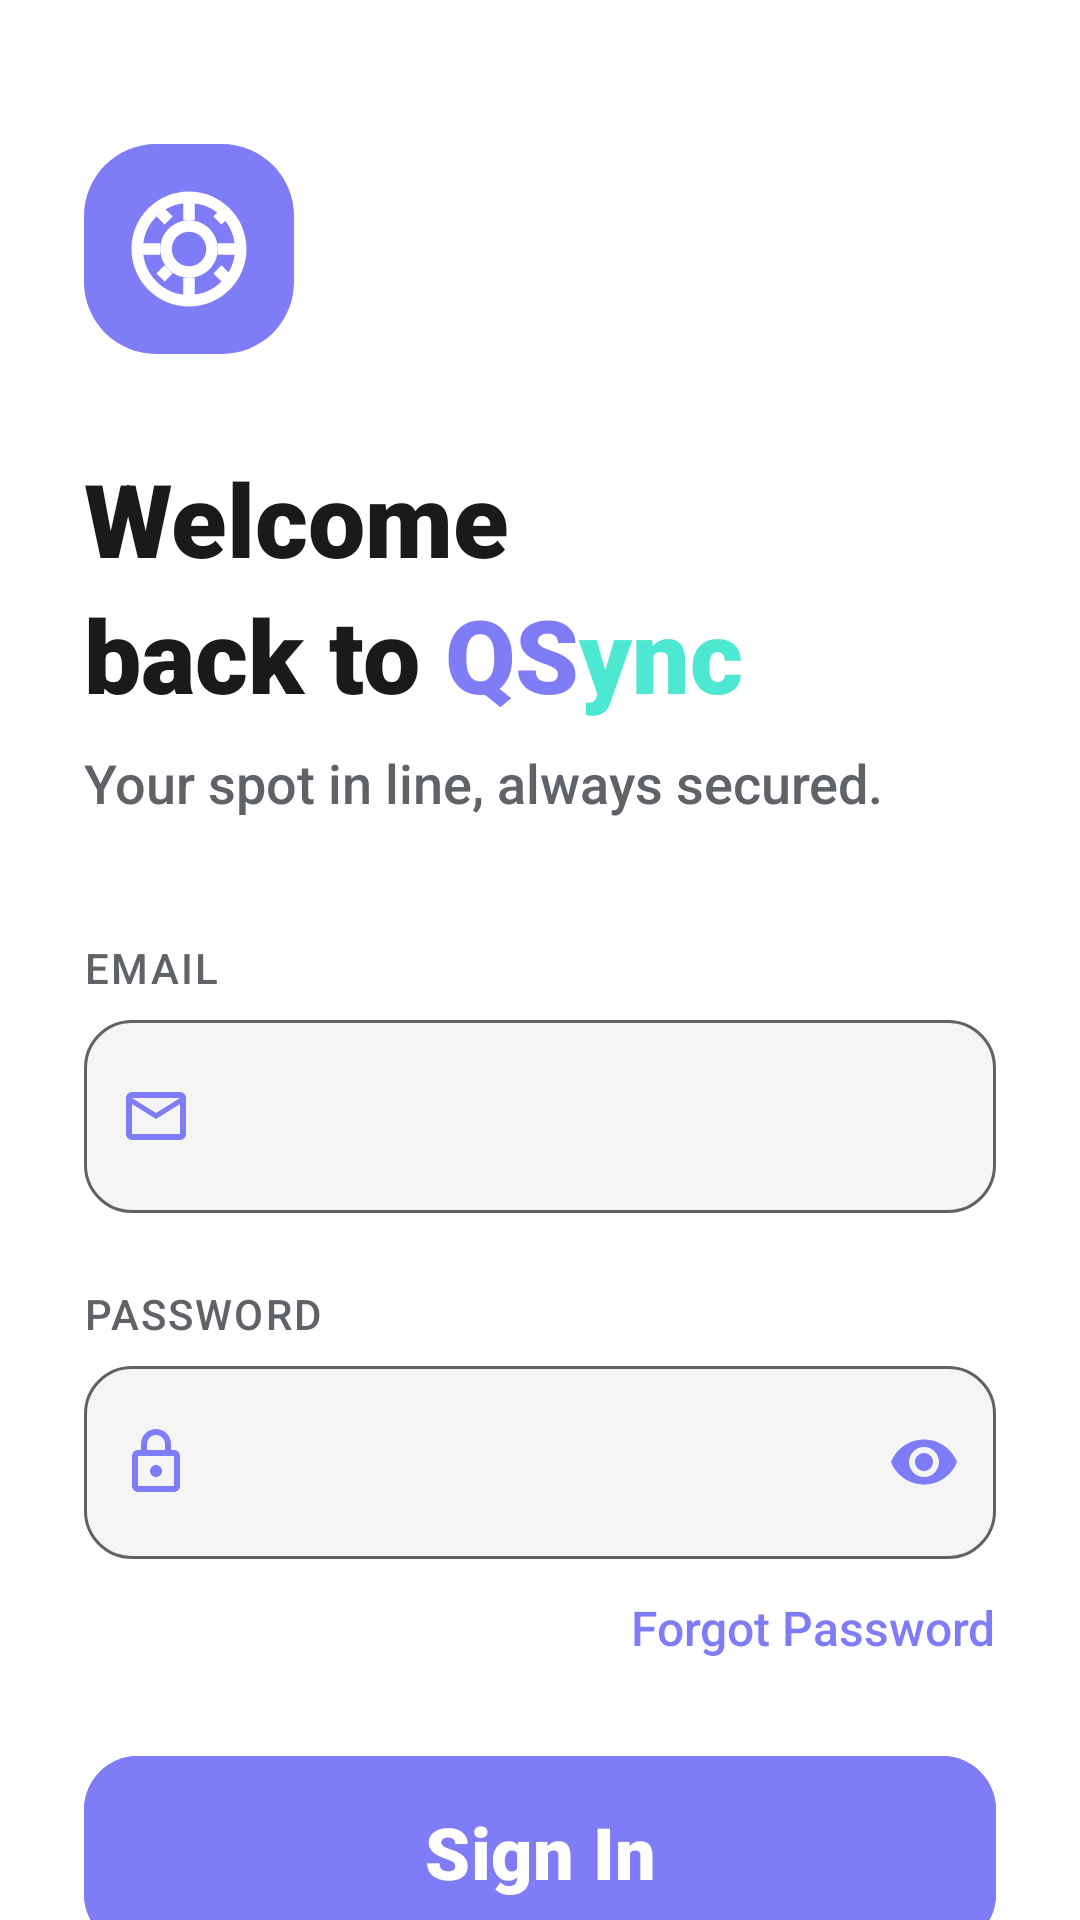

Android layout source for this screen:
<!-- AndroidManifest.xml: application theme Theme.QSync -->
<!-- res/layout/activity_login.xml -->
<?xml version="1.0" encoding="utf-8"?>
<androidx.core.widget.NestedScrollView xmlns:android="http://schemas.android.com/apk/res/android"
    xmlns:app="http://schemas.android.com/apk/res-auto"
    xmlns:tools="http://schemas.android.com/tools"
    android:layout_width="match_parent"
    android:layout_height="match_parent"
    android:background="@color/app_background"
    android:fillViewport="true"
    tools:context=".LoginActivity">

    <androidx.constraintlayout.widget.ConstraintLayout
        android:layout_width="match_parent"
        android:layout_height="wrap_content"
        android:padding="28dp">

        
        <FrameLayout
            android:id="@+id/logo_container"
            android:layout_width="70dp"
            android:layout_height="70dp"
            android:layout_marginTop="20dp"
            android:background="@drawable/bg_logo"
            android:padding="12dp"
            app:layout_constraintStart_toStartOf="parent"
            app:layout_constraintTop_toTopOf="parent">

            <ImageView
                android:layout_width="match_parent"
                android:layout_height="match_parent"
                android:contentDescription="@string/logo_description"
                android:src="@drawable/ic_qsync_logo"
                app:tint="@color/white" />
        </FrameLayout>

        
        <TextView
            android:id="@+id/tv_welcome_title"
            android:layout_width="wrap_content"
            android:layout_height="wrap_content"
            android:layout_marginTop="32dp"
            android:fontFamily="sans-serif-black"
            android:text="@string/welcome_text"
            android:textColor="@color/app_text_primary"
            android:textSize="34sp"
            app:layout_constraintStart_toStartOf="parent"
            app:layout_constraintTop_toBottomOf="@id/logo_container" />

        <LinearLayout
            android:id="@+id/ll_brand_title"
            android:layout_width="wrap_content"
            android:layout_height="wrap_content"
            android:orientation="horizontal"
            app:layout_constraintStart_toStartOf="parent"
            app:layout_constraintTop_toBottomOf="@id/tv_welcome_title">

            <TextView
                android:layout_width="wrap_content"
                android:layout_height="wrap_content"
                android:fontFamily="sans-serif-black"
                android:text="@string/back_to_text"
                android:textColor="@color/app_text_primary"
                android:textSize="34sp" />

            <TextView
                android:layout_width="wrap_content"
                android:layout_height="wrap_content"
                android:fontFamily="sans-serif-black"
                android:text="@string/q_letter"
                android:textColor="@color/brand_purple"
                android:textSize="34sp" />

            <TextView
                android:layout_width="wrap_content"
                android:layout_height="wrap_content"
                android:fontFamily="sans-serif-black"
                android:text="@string/sync_text"
                android:textColor="@color/brand_teal"
                android:textSize="34sp" />
        </LinearLayout>

        <TextView
            android:id="@+id/tv_login_subtitle"
            android:layout_width="wrap_content"
            android:layout_height="wrap_content"
            android:layout_marginTop="8dp"
            android:fontFamily="sans-serif-medium"
            android:text="@string/login_subtitle"
            android:textColor="@color/app_text_secondary"
            android:textSize="18sp"
            app:layout_constraintStart_toStartOf="parent"
            app:layout_constraintTop_toBottomOf="@id/ll_brand_title" />

        
        <TextView
            android:id="@+id/tv_email_label"
            android:layout_width="wrap_content"
            android:layout_height="wrap_content"
            android:layout_marginTop="40dp"
            android:fontFamily="sans-serif-medium"
            android:letterSpacing="0.05"
            android:text="@string/email_label"
            android:textColor="@color/app_text_secondary"
            android:textSize="14sp"
            app:layout_constraintStart_toStartOf="parent"
            app:layout_constraintTop_toBottomOf="@id/tv_login_subtitle" />

        <com.google.android.material.textfield.TextInputLayout
            android:id="@+id/til_email"
            style="@style/Widget.MaterialComponents.TextInputLayout.OutlinedBox"
            android:layout_width="match_parent"
            android:layout_height="wrap_content"
            android:layout_marginTop="8dp"
            app:boxBackgroundColor="@color/app_input_bg"
            app:boxCornerRadiusBottomEnd="16dp"
            app:boxCornerRadiusBottomStart="16dp"
            app:boxCornerRadiusTopEnd="16dp"
            app:boxCornerRadiusTopStart="16dp"
            app:boxStrokeColor="@color/input_stroke_color"
            app:hintEnabled="false"
            app:layout_constraintTop_toBottomOf="@id/tv_email_label"
            app:startIconDrawable="@drawable/ic_email"
            app:startIconTint="@color/brand_purple">

            <com.google.android.material.textfield.TextInputEditText
                android:id="@+id/et_email"
                android:layout_width="match_parent"
                android:layout_height="wrap_content"
                android:fontFamily="sans-serif"
                android:inputType="textEmailAddress"
                android:paddingTop="20dp"
                android:paddingBottom="20dp"
                android:textColor="@color/app_text_primary"
                android:textColorHint="@color/app_text_secondary"
                android:textSize="18sp" />
        </com.google.android.material.textfield.TextInputLayout>

        
        <TextView
            android:id="@+id/tv_password_label"
            android:layout_width="wrap_content"
            android:layout_height="wrap_content"
            android:layout_marginTop="24dp"
            android:fontFamily="sans-serif-medium"
            android:letterSpacing="0.05"
            android:text="@string/password_label"
            android:textColor="@color/app_text_secondary"
            android:textSize="14sp"
            app:layout_constraintStart_toStartOf="parent"
            app:layout_constraintTop_toBottomOf="@id/til_email" />

        <com.google.android.material.textfield.TextInputLayout
            android:id="@+id/til_password"
            style="@style/Widget.MaterialComponents.TextInputLayout.OutlinedBox"
            android:layout_width="match_parent"
            android:layout_height="wrap_content"
            android:layout_marginTop="8dp"
            app:boxBackgroundColor="@color/app_input_bg"
            app:boxCornerRadiusBottomEnd="16dp"
            app:boxCornerRadiusBottomStart="16dp"
            app:boxCornerRadiusTopEnd="16dp"
            app:boxCornerRadiusTopStart="16dp"
            app:boxStrokeColor="@color/input_stroke_color"
            app:hintEnabled="false"
            app:layout_constraintTop_toBottomOf="@id/tv_password_label"
            app:passwordToggleEnabled="true"
            app:passwordToggleTint="@color/brand_purple"
            app:startIconDrawable="@drawable/ic_lock"
            app:startIconTint="@color/brand_purple">

            <com.google.android.material.textfield.TextInputEditText
                android:id="@+id/et_password"
                android:layout_width="match_parent"
                android:layout_height="wrap_content"
                android:fontFamily="sans-serif"
                android:inputType="textPassword"
                android:paddingTop="20dp"
                android:paddingBottom="20dp"
                android:textColor="@color/app_text_primary"
                android:textColorHint="@color/app_text_secondary"
                android:textSize="18sp" />
        </com.google.android.material.textfield.TextInputLayout>

        
        <TextView
            android:id="@+id/tv_forgot_password"
            android:layout_width="wrap_content"
            android:layout_height="wrap_content"
            android:layout_marginTop="12dp"
            android:fontFamily="sans-serif-medium"
            android:text="@string/forgot_password"
            android:textColor="@color/brand_purple"
            android:textSize="16sp"
            app:layout_constraintEnd_toEndOf="parent"
            app:layout_constraintTop_toBottomOf="@id/til_password" />

        
        <com.google.android.material.button.MaterialButton
            android:id="@+id/btn_sign_in_login"
            android:layout_width="match_parent"
            android:layout_height="64dp"
            android:layout_marginTop="32dp"
            android:backgroundTint="@color/brand_purple"
            android:fontFamily="sans-serif-black"
            android:insetTop="0dp"
            android:insetBottom="0dp"
            android:text="@string/sign_in"
            android:textAllCaps="false"
            android:textColor="@color/white"
            android:textSize="24sp"
            app:cornerRadius="18dp"
            app:layout_constraintTop_toBottomOf="@id/tv_forgot_password" />

        
        <LinearLayout
            android:layout_width="wrap_content"
            android:layout_height="wrap_content"
            android:layout_marginTop="20dp"
            android:layout_marginBottom="24dp"
            android:orientation="horizontal"
            app:layout_constraintBottom_toBottomOf="parent"
            app:layout_constraintEnd_toEndOf="parent"
            app:layout_constraintStart_toStartOf="parent"
            app:layout_constraintTop_toBottomOf="@id/btn_sign_in_login">

            <TextView
                android:layout_width="wrap_content"
                android:layout_height="wrap_content"
                android:text="@string/dont_have_account"
                android:textColor="@color/app_text_primary"
                android:textSize="16sp" />

            <TextView
                android:id="@+id/tv_sign_up_link"
                android:layout_width="wrap_content"
                android:layout_height="wrap_content"
                android:fontFamily="sans-serif-medium"
                android:text="@string/sign_up_free"
                android:textColor="@color/brand_purple"
                android:textSize="16sp" />
        </LinearLayout>

    </androidx.constraintlayout.widget.ConstraintLayout>
</androidx.core.widget.NestedScrollView>
<!-- resources referenced by this layout -->
<resources>
  <color name="app_background">#FFFFFF</color>
  <color name="app_input_bg">#F5F5F5</color>
  <color name="app_text_primary">#1A1A1A</color>
  <color name="app_text_secondary">#5F6368</color>
  <color name="brand_purple">#7F7CF7</color>
  <color name="brand_teal">#4DE8D1</color>
  <color name="white">#FFFFFFFF</color>
  <!-- drawable bg_logo (drawable) -->
  <?xml version="1.0" encoding="utf-8"?>
  <shape xmlns:android="http://schemas.android.com/apk/res/android">
      <solid android:color="@color/brand_purple" />
      <corners android:radius="24dp" />
  </shape>
  <!-- drawable ic_email (drawable) -->
  <?xml version="1.0" encoding="utf-8"?>
  <vector xmlns:android="http://schemas.android.com/apk/res/android"
      android:width="24dp"
      android:height="24dp"
      android:viewportWidth="24"
      android:viewportHeight="24">
      <path
          android:fillColor="#FF000000"
          android:pathData="M20,4L4,4c-1.1,0 -1.99,0.9 -1.99,2L2,18c0,1.1 0.9,2 2,2h16c1.1,0 2,-0.9 2,-2L22,6c0,-1.1 -0.9,-2 -2,-2zM20,18L4,18L4,8l8,5 8,-5v10zM12,11L4,6h16l-8,5z" />
  </vector>
  <!-- drawable ic_lock (drawable) -->
  <?xml version="1.0" encoding="utf-8"?>
  <vector xmlns:android="http://schemas.android.com/apk/res/android"
      android:width="24dp"
      android:height="24dp"
      android:viewportWidth="24"
      android:viewportHeight="24">
      <path
          android:fillColor="#FF000000"
          android:pathData="M18,8h-1L17,6c0,-2.76 -2.24,-5 -5,-5S7,3.24 7,6v2L6,8c-1.1,0 -2,0.9 -2,2v10c0,1.1 0.9,2 2,2h12c1.1,0 2,-0.9 2,-2L20,10c0,-1.1 -0.9,-2 -2,-2zM9,6c0,-1.66 1.34,-3 3,-3s3,1.34 3,3v2L9,8L9,6zM18,20L6,20L6,10h12v10zM12,13c-1.1,0 -2,0.9 -2,2s0.9,2 2,2 2,-0.9 2,-2 -0.9,-2 -2,-2z" />
  </vector>
  <!-- drawable ic_qsync_logo (drawable) -->
  <?xml version="1.0" encoding="utf-8"?>
  <vector xmlns:android="http://schemas.android.com/apk/res/android"
      android:width="200dp"
      android:height="200dp"
      android:viewportWidth="24"
      android:viewportHeight="24">
      <path
          android:fillColor="#FFFFFF"
          android:pathData="M12,2C6.48,2 2,6.48 2,12s4.48,10 10,10 10,-4.48 10,-10S17.52,2 12,2zM12,20c-4.41,0 -8,-3.59 -8,-8s3.59,-8 8,-8 8,3.59 8,8 -3.59,8 -8,8z" />
      <path
          android:fillColor="#FFFFFF"
          android:pathData="M12,7c-2.76,0 -5,2.24 -5,5s2.24,5 5,5 5,-2.24 5,-5 -2.24,-5 -5,-5zM12,15c-1.66,0 -3,-1.34 -3,-3s1.34,-3 3,-3 3,1.34 3,3 -1.34,3 -3,3z" />
      <path
          android:fillColor="#FFFFFF"
          android:pathData="M11,4h2v3h-2zM11,17h2v3h-2zM17,11h3v2h-3zM4,11h3v2h-3z" />
      <path
          android:fillColor="#FFFFFF"
          android:pathData="M16.24,6.34l1.41,-1.41 1.41,1.41 -1.41,1.41zM6.34,16.24l1.41,-1.41 1.41,1.41 -1.41,1.41zM17.66,17.66l-1.41,-1.41 1.41,-1.41 1.41,1.41zM7.76,7.76l-1.41,-1.41 1.41,-1.41 1.41,1.41z" />
  </vector>
  <string name="back_to_text">"back to "</string>
  <string name="dont_have_account">"Don\'t have an account? "</string>
  <string name="email_label">EMAIL</string>
  <string name="forgot_password">Forgot Password</string>
  <string name="login_subtitle">Your spot in line, always secured.</string>
  <string name="logo_description">QSync Logo</string>
  <string name="password_label">PASSWORD</string>
  <string name="q_letter">QS</string>
  <string name="sign_in">Sign In</string>
  <string name="sign_up_free">Sign up free</string>
  <string name="sync_text">ync</string>
  <string name="welcome_text">Welcome</string>
  <style name="Theme.QSync" parent="Base.Theme.QSync" />
  <style name="Base.Theme.QSync" parent="Theme.Material3.DayNight.NoActionBar">
          
      </style>
</resources>
